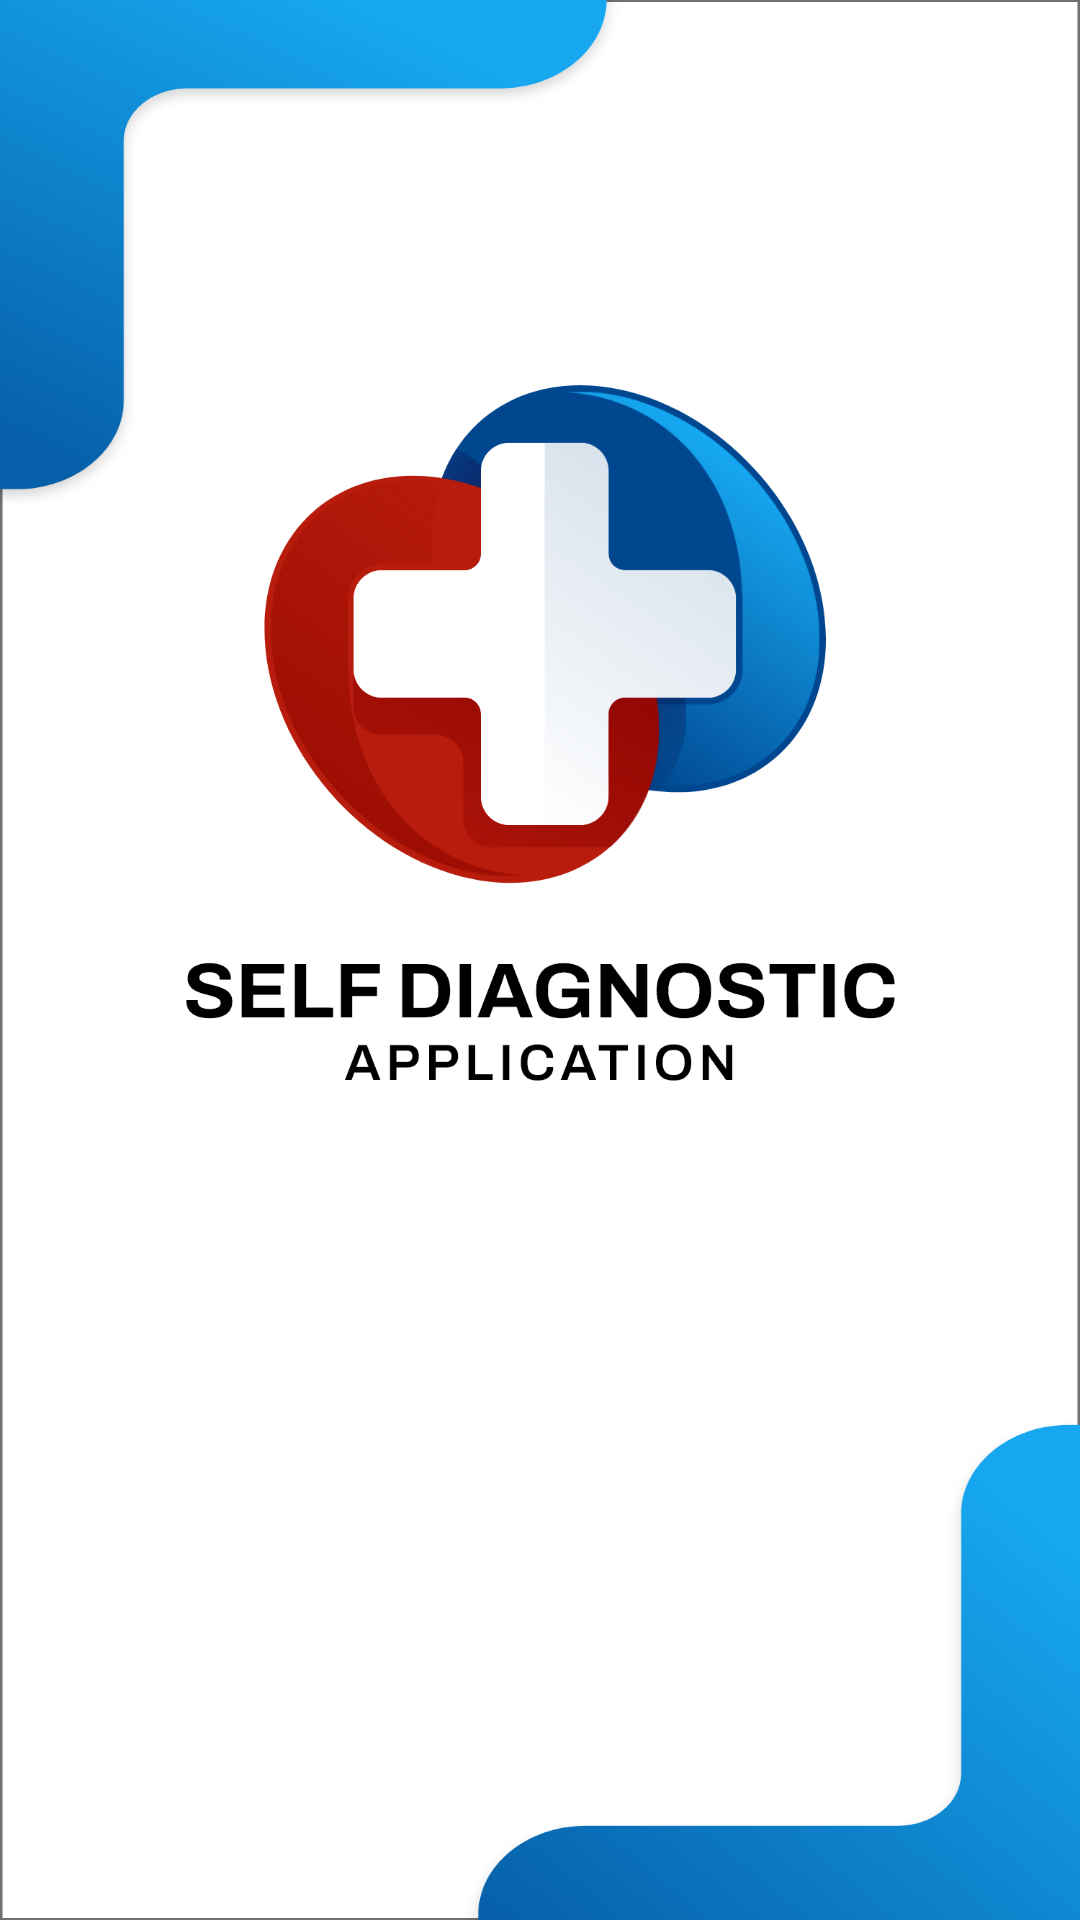

This screen was rendered from an Android layout file. Write that file and the resources it references.
<!-- AndroidManifest.xml: activity theme Theme.Design.NoActionBar -->
<!-- res/layout/activity_splash.xml -->
<?xml version="1.0" encoding="utf-8"?>
<RelativeLayout xmlns:android="http://schemas.android.com/apk/res/android"
    xmlns:app="http://schemas.android.com/apk/res-auto"
    xmlns:tools="http://schemas.android.com/tools"
    android:layout_width="match_parent"
    android:layout_height="match_parent"
    android:background="@drawable/blue_background"
    tools:context=".SplashActivity">

    <LinearLayout
        android:gravity="center"
        android:layout_centerInParent="true"
        android:orientation="vertical"
        android:layout_width="wrap_content"
        android:layout_height="wrap_content">

        <ImageView
            android:src="@drawable/logo"
            android:layout_width="wrap_content"
            android:layout_height="wrap_content"/>

        <ProgressBar
            android:indeterminate="true"
            android:layout_marginTop="100dp"
            android:indeterminateTintMode="src_atop"
            android:indeterminateTint="@color/blue"
            android:layout_width="wrap_content"
            android:layout_height="wrap_content"/>

    </LinearLayout>



</RelativeLayout>
<!-- resources referenced by this layout -->
<resources>
  <color name="blue">#0B75BF</color>
  <!-- drawable blue_background: png bitmap (drawable-hdpi, 58384 bytes) -->
  <!-- drawable logo: png bitmap (drawable-hdpi, 44129 bytes) -->
</resources>
